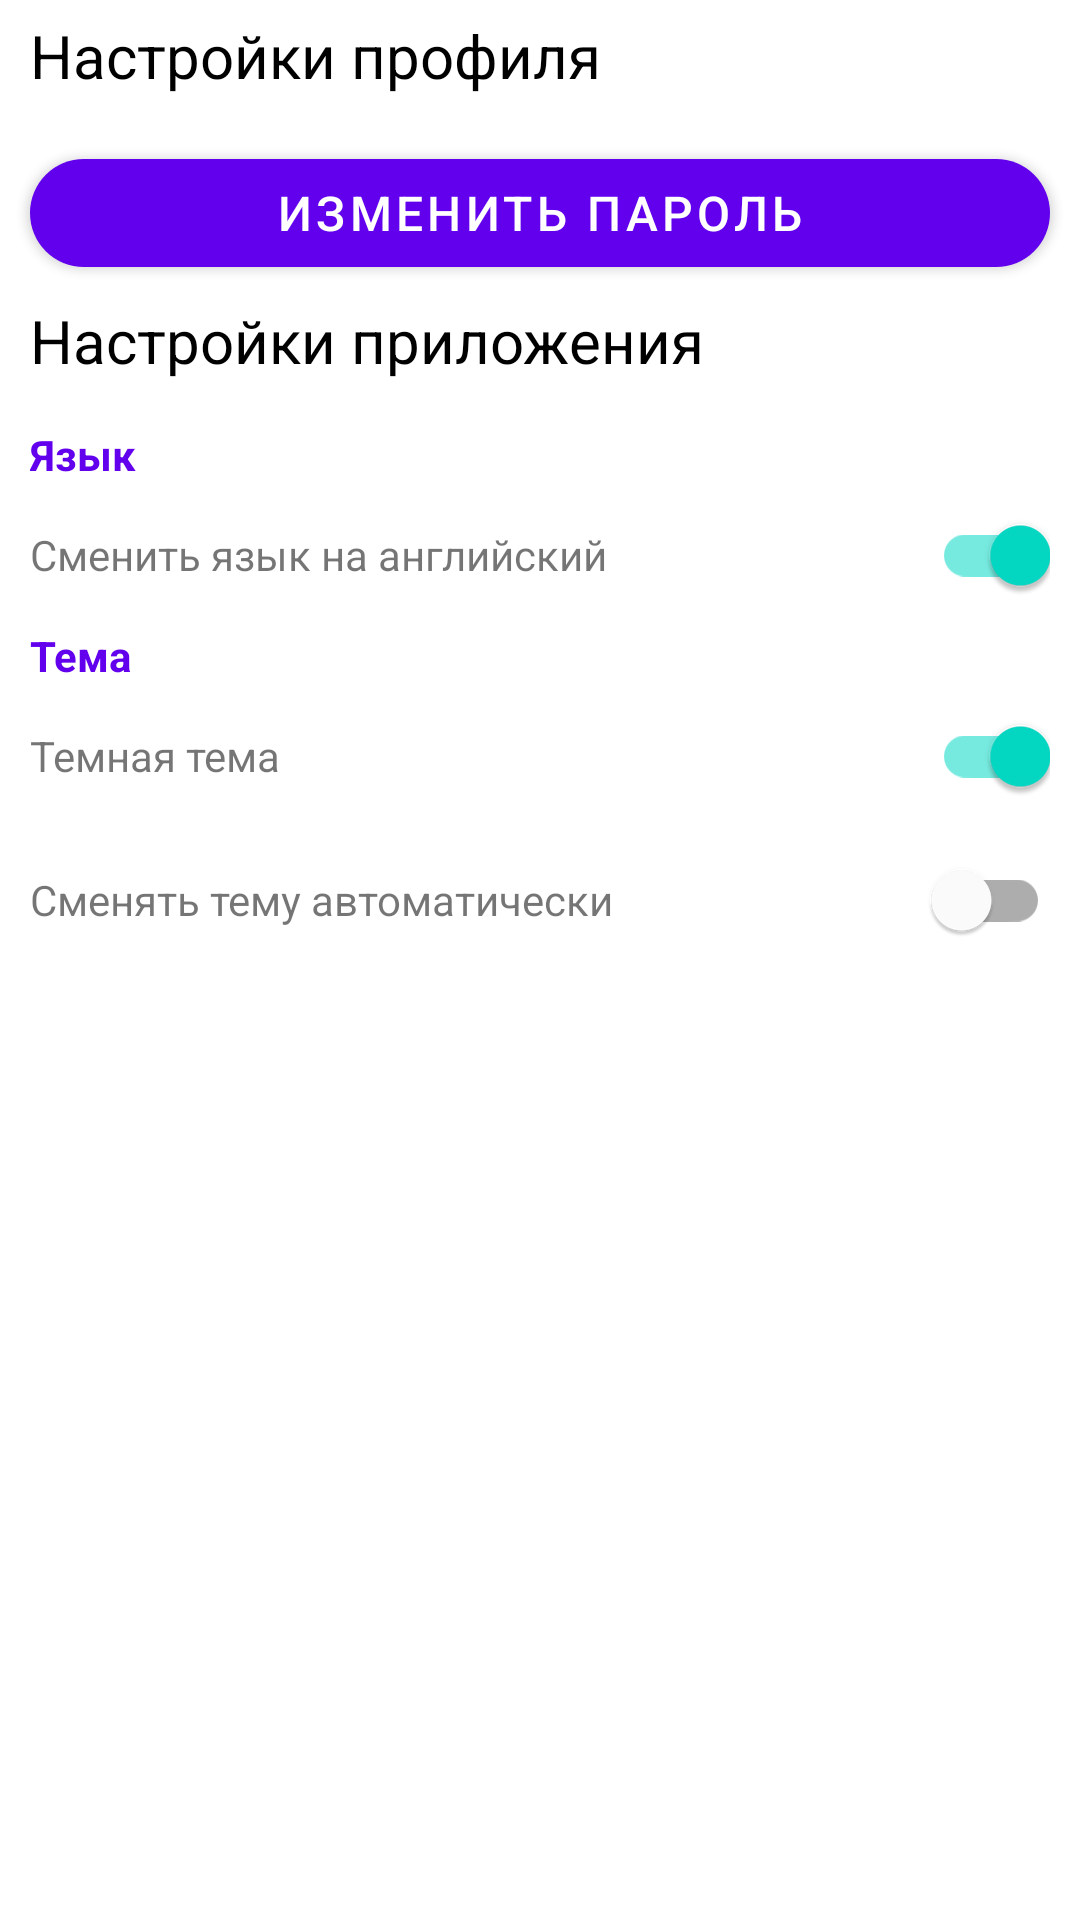

The Android layout XML behind this screen, and the referenced resources:
<!-- AndroidManifest.xml: application theme AppTheme -->
<!-- res/layout/fragment_settings.xml -->
<?xml version="1.0" encoding="utf-8"?>
<androidx.constraintlayout.widget.ConstraintLayout xmlns:android="http://schemas.android.com/apk/res/android"
    xmlns:tools="http://schemas.android.com/tools"
    xmlns:app="http://schemas.android.com/apk/res-auto"
    android:layout_width="match_parent"
    android:layout_height="match_parent"
    tools:context=".SettingsFragment">

    <TextView
        android:id="@+id/settings_cat_profile_title"
        android:layout_width="0dp"
        android:layout_height="wrap_content"
        style="@style/title_medium"
        android:background="@drawable/horizontal_divider_bottom"
        android:layout_marginLeft="10dp"
        android:layout_marginRight="10dp"
        android:paddingTop="5dp"
        android:paddingBottom="5dp"
        android:text="@string/settings_cat_profile_title"
        app:layout_constraintEnd_toEndOf="parent"
        app:layout_constraintStart_toStartOf="parent"
        app:layout_constraintTop_toTopOf="parent" />

    <com.google.android.material.button.MaterialButton
        android:id="@+id/change_password_button"
        style="@style/filled_button"
        android:layout_width="match_parent"
        android:layout_height="wrap_content"
        android:layout_margin="10dp"
        android:text="@string/change_password_button"
        app:layout_constraintEnd_toEndOf="parent"
        app:layout_constraintStart_toStartOf="parent"
        app:layout_constraintTop_toBottomOf="@+id/settings_cat_profile_title" />

    <TextView
        android:id="@+id/settings_cat_app_title"
        style="@style/title_medium"
        android:layout_width="0dp"
        android:layout_height="wrap_content"
        android:layout_marginLeft="10dp"
        android:layout_marginRight="10dp"
        android:background="@drawable/horizontal_divider_bottom"
        android:paddingTop="5dp"
        android:paddingBottom="5dp"
        android:text="@string/settings_cat_app_title"
        app:layout_constraintEnd_toEndOf="parent"
        app:layout_constraintStart_toStartOf="parent"
        app:layout_constraintTop_toBottomOf="@+id/change_password_button" />

    <TextView
        android:id="@+id/settings_lang_title"
        android:layout_width="wrap_content"
        android:layout_height="wrap_content"
        style="@style/title_in_container_blue.secondary"
        android:layout_margin="10dp"
        android:text="@string/settings_lang_title"
        app:layout_constraintStart_toStartOf="parent"
        app:layout_constraintTop_toBottomOf="@+id/settings_cat_app_title" />

    <LinearLayout
        android:id="@+id/linearLayout"
        android:layout_width="0dp"
        android:layout_height="wrap_content"
        android:layout_marginLeft="10dp"
        android:layout_marginRight="10dp"
        android:orientation="horizontal"
        app:layout_constraintEnd_toEndOf="parent"
        app:layout_constraintStart_toStartOf="parent"
        app:layout_constraintTop_toBottomOf="@+id/settings_lang_title">

        <TextView
            android:id="@+id/change_lang_eng"
            android:layout_width="0dp"
            android:layout_height="wrap_content"
            android:layout_weight="3"
            android:text="@string/change_lang_eng" />

        <com.google.android.material.switchmaterial.SwitchMaterial
            android:id="@+id/switch_change_lang"
            android:layout_width="wrap_content"
            android:layout_height="wrap_content"
            android:checked="true" />
    </LinearLayout>

    <TextView
        android:id="@+id/settings_theme_title"
        android:layout_width="wrap_content"
        android:layout_height="wrap_content"
        style="@style/title_in_container_blue.secondary"
        android:layout_marginRight="10dp"
        android:layout_marginLeft="10dp"
        android:text="@string/settings_theme_title"
        app:layout_constraintStart_toStartOf="parent"
        app:layout_constraintTop_toBottomOf="@+id/linearLayout" />

    <LinearLayout
        android:id="@+id/linearLayout2"
        android:layout_width="0dp"
        android:layout_height="wrap_content"
        android:layout_marginLeft="10dp"
        android:layout_marginRight="10dp"
        android:orientation="horizontal"
        app:layout_constraintEnd_toEndOf="parent"
        app:layout_constraintStart_toStartOf="parent"
        app:layout_constraintTop_toBottomOf="@+id/settings_theme_title">

        <TextView
            android:id="@+id/change_theme"
            android:layout_width="0dp"
            android:layout_height="wrap_content"
            android:layout_weight="1"
            android:text="@string/change_theme" />

        <com.google.android.material.switchmaterial.SwitchMaterial
            android:id="@+id/switch_change_theme"
            android:layout_width="wrap_content"
            android:layout_height="wrap_content"
            android:checked="true" />
    </LinearLayout>

    <LinearLayout
        android:layout_width="0dp"
        android:layout_height="wrap_content"
        android:orientation="horizontal"
        android:layout_marginRight="10dp"
        android:layout_marginLeft="10dp"
        app:layout_constraintEnd_toEndOf="parent"
        app:layout_constraintStart_toStartOf="parent"
        app:layout_constraintTop_toBottomOf="@+id/linearLayout2">

        <TextView
            android:id="@+id/change_theme_automatically"
            android:layout_width="0dp"
            android:layout_height="wrap_content"
            android:layout_weight="1"
            android:text="@string/change_theme_automatically" />

        <com.google.android.material.switchmaterial.SwitchMaterial
            android:id="@+id/switch_change_theme_automatically"
            android:layout_width="wrap_content"
            android:layout_height="wrap_content"
            android:checked="false" />
    </LinearLayout>

</androidx.constraintlayout.widget.ConstraintLayout>
<!-- resources referenced by this layout -->
<resources>
  <!-- drawable horizontal_divider_bottom (drawable) -->
  <?xml version="1.0" encoding="utf-8"?>
  <layer-list xmlns:android="http://schemas.android.com/apk/res/android">
      <item>
          <shape android:shape="rectangle">
              <solid android:color="?attr/colorOnSurfaceVariant" />
          </shape>
      </item>
      <item android:bottom="2dp">
          <shape android:shape="rectangle">
              <solid android:color="?attr/colorSurface" />
              <padding android:bottom="2dp" />
          </shape>
      </item>
  </layer-list>
  <string name="change_lang_eng">Сменить язык на английский</string>
  <string name="change_password_button">Изменить пароль</string>
  <string name="change_theme">Темная тема</string>
  <string name="change_theme_automatically">Сменять тему автоматически</string>
  <string name="settings_cat_app_title">Настройки приложения</string>
  <string name="settings_cat_profile_title">Настройки профиля</string>
  <string name="settings_lang_title">Язык</string>
  <string name="settings_theme_title">Тема</string>
  <style name="filled_button" parent="Widget.MaterialComponents.Button">
          <item name="cornerRadius">100dp</item>
          <item name="android:textSize">16sp</item>
          <item name="android:layout_height">60dp</item>
      </style>
  <style name="title_in_container_blue.secondary">
          <item name="android:textSize">14sp</item>
      </style>
  <style name="title_medium">
          <item name="android:textSize">20sp</item>
          <item name="android:textColor">?attr/colorOnBackground</item>
          <item name="android:textStyle">normal</item>
      </style>
</resources>
